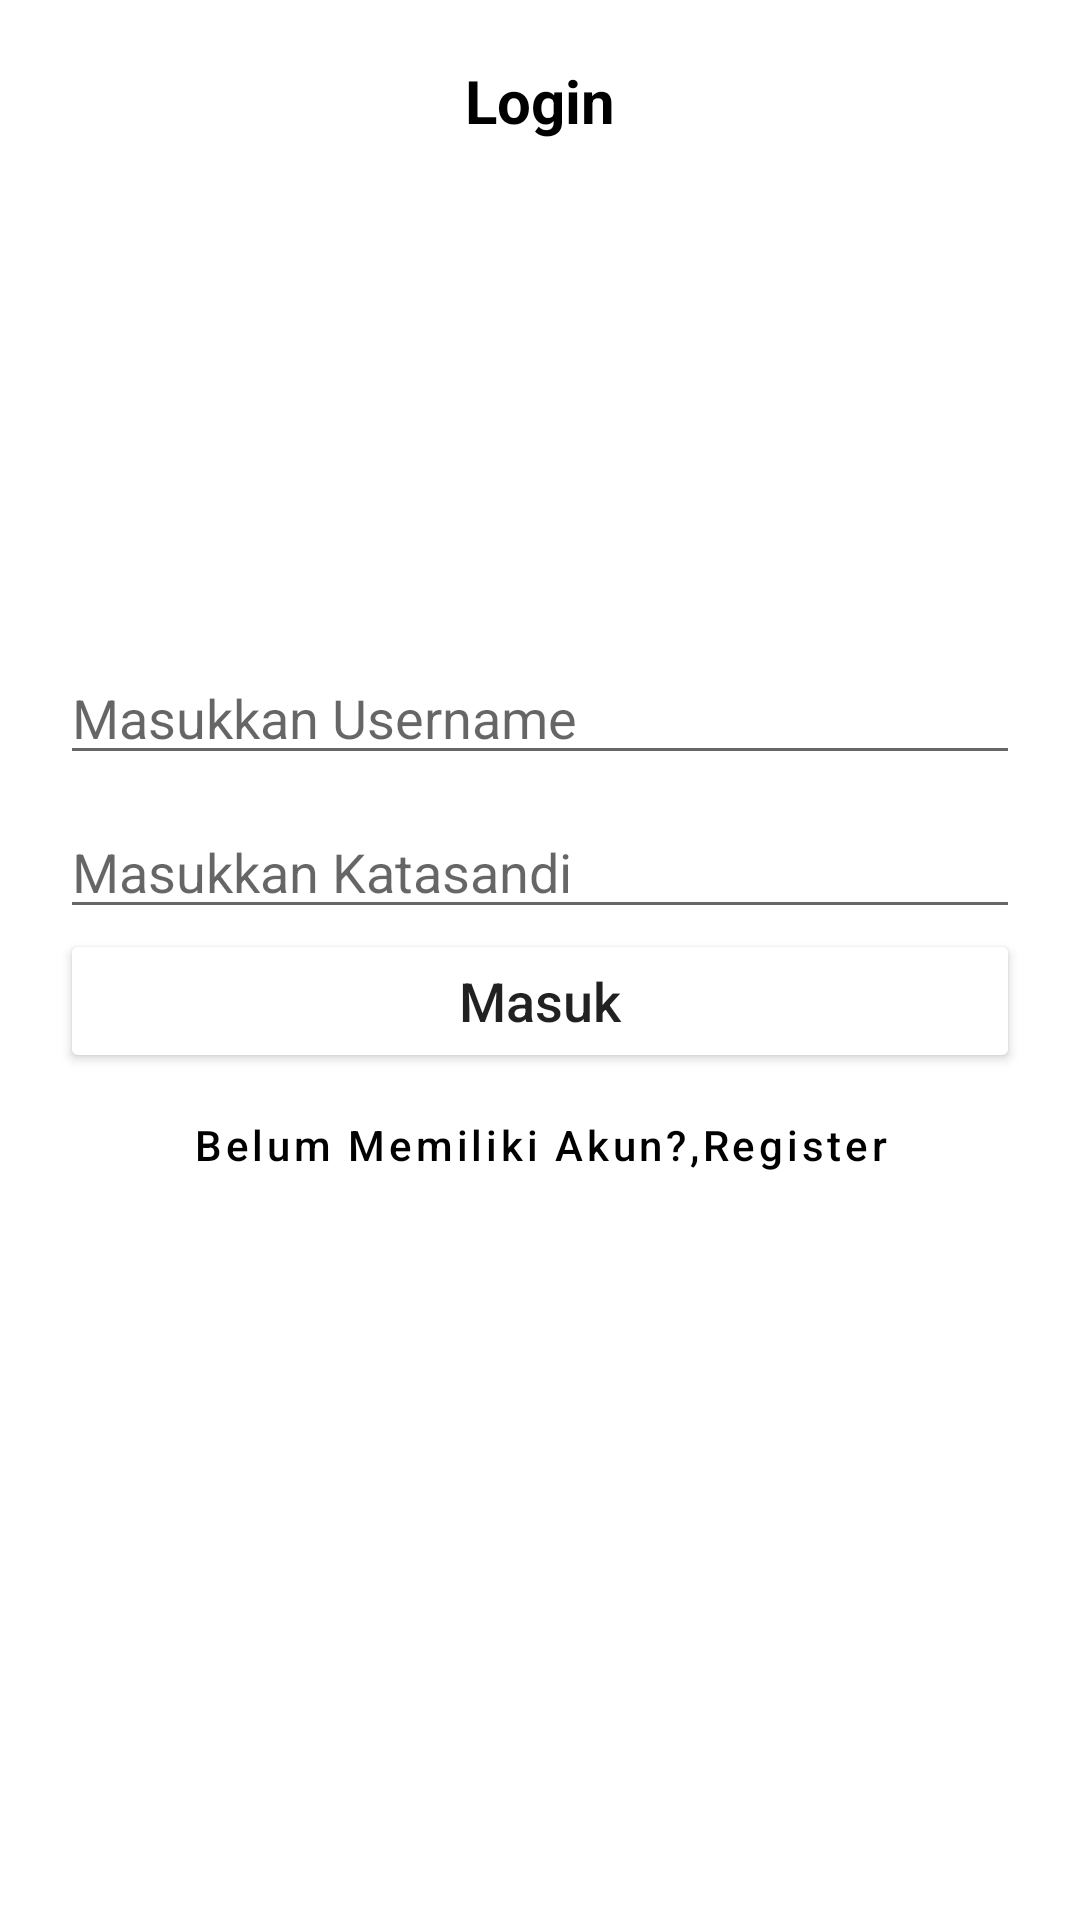

Write the Android layout XML for this screen, with the resource values it uses.
<!-- AndroidManifest.xml: application theme Theme.LoginDataStore -->
<!-- res/layout/activity_main.xml -->
<?xml version="1.0" encoding="utf-8"?>
<LinearLayout
    android:orientation="vertical"
    android:padding="20dp"
    xmlns:android="http://schemas.android.com/apk/res/android"
    xmlns:app="http://schemas.android.com/apk/res-auto"
    xmlns:tools="http://schemas.android.com/tools"
    android:layout_width="match_parent"
    android:layout_height="match_parent"
    tools:context=".ui.MainActivity">

    <TextView
        android:layout_width="match_parent"
        android:layout_height="wrap_content"
        style="@style/heading"
        android:layout_marginBottom="30dp"
        android:text="@string/login" />

    <ImageView
        android:layout_width="100dp"
        android:layout_height="100dp"
        android:layout_marginBottom="30dp"
        android:layout_gravity="center"
        style="@style/logo"/>

    <EditText
        android:id="@+id/user"
        android:layout_width="match_parent"
        android:layout_marginTop="10dp"
        android:layout_height="wrap_content"
        android:hint="@string/masukkan_username" />

    <EditText
        android:id="@+id/pass"
        android:layout_below="@id/user"
        android:layout_marginTop="10dp"
        android:layout_width="match_parent"
        android:layout_height="wrap_content"
        android:hint="@string/masukkan_password"
        android:inputType="textPassword" />

    <Button
        android:id="@+id/btnLogin"
        android:layout_width="match_parent"
        android:layout_height="wrap_content"
        style="@style/Tombol"
        android:text="@string/btnlogin"/>

    <Button
        android:id="@+id/btnRegis"
        android:layout_width="match_parent"
        android:layout_height="wrap_content"
        android:text="@string/belum_memiliki_akun_register"
        android:textAllCaps="false"
        android:textColor="@color/black"
        style="@style/Widget.MaterialComponents.Button.TextButton"/>





















</LinearLayout>
<!-- resources referenced by this layout -->
<resources>
  <string name="belum_memiliki_akun_register">Belum Memiliki Akun?,Register</string>
  <string name="btnlogin">Masuk</string>
  <string name="indonesia">Indonesia</string>
  <string name="inggris">Inggris</string>
  <string name="login">Login</string>
  <string name="masukkan_password">Masukkan Katasandi</string>
  <string name="masukkan_username">Masukkan Username</string>
  <style name="Tombol">
          <item name="backgroundTint">@color/birulaut</item>
          <item name="android:textSize">18sp</item>
          <item name="cornerRadius">20dp</item>
          <item name="textAllCaps">false</item>
      </style>
  <style name="heading">
          <item name="android:textColor">@color/black</item>
          <item name="textAllCaps">false</item>
          <item name="android:textSize">20sp</item>
          <item name="android:textStyle">bold</item>
          <item name="android:gravity">center</item>
      </style>
  <style name="logo">
          <item name="srcCompat">@drawable/cinema</item>
          <item name="android:layout_gravity" />
      </style>
  <style name="Theme.LoginDataStore" parent="Theme.MaterialComponents.DayNight.DarkActionBar">
          
          <item name="colorPrimary">@color/purple_500</item>
          <item name="colorPrimaryVariant">@color/purple_700</item>
          <item name="colorOnPrimary">@color/white</item>
          
          <item name="colorSecondary">@color/teal_200</item>
          <item name="colorSecondaryVariant">@color/teal_700</item>
          <item name="colorOnSecondary">@color/black</item>
          
          <item name="android:statusBarColor" tools:targetApi="l">?attr/colorPrimaryVariant</item>
          
      </style>
  <!-- not gathered from this repository: default colours our renderer supplied (Android Studio template values) -->
  <color name="purple_500">#FF6200EE</color>
  <color name="purple_700">#FF3700B3</color>
  <color name="teal_200">#FF03DAC5</color>
  <color name="teal_700">#FF018786</color>
  <color name="black">#FF000000</color>
  <color name="white">#FFFFFFFF</color>
</resources>
